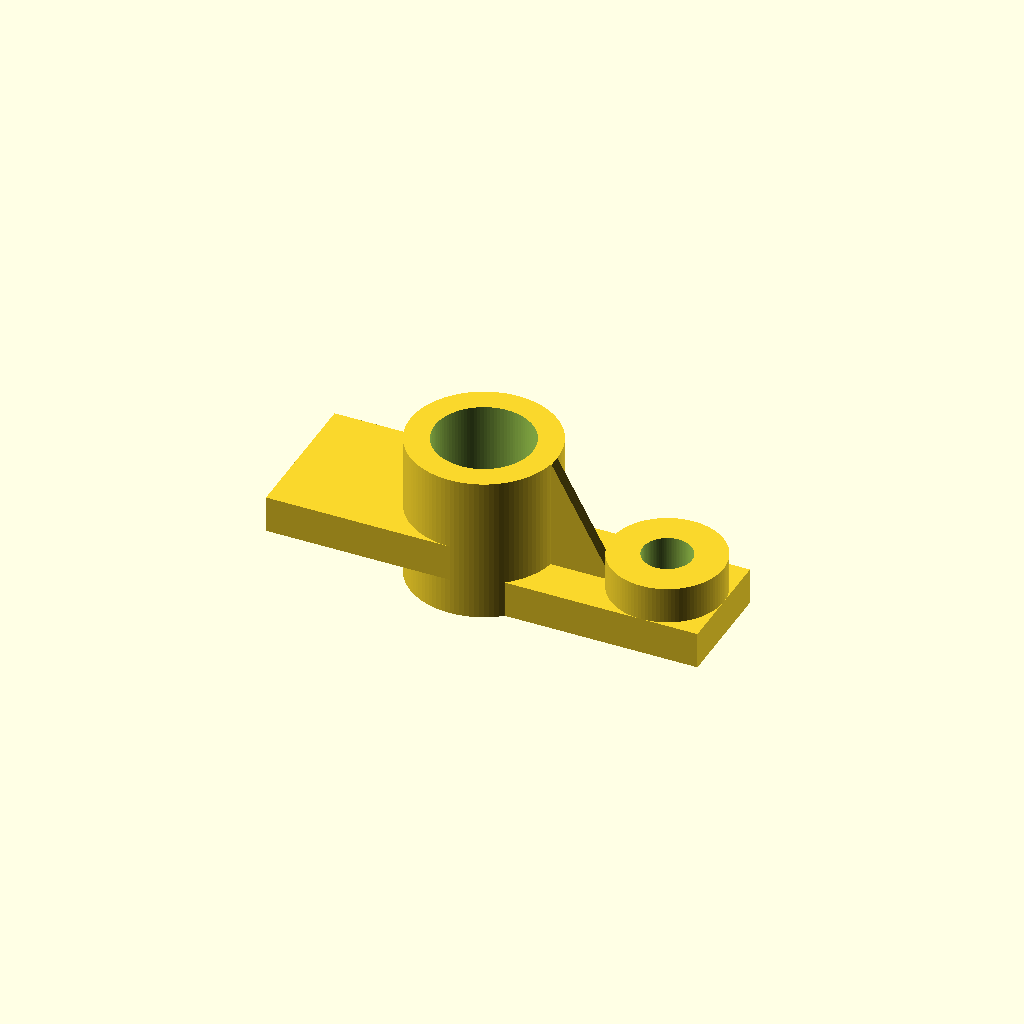
Cell 1: rendered with the file's own defaults.
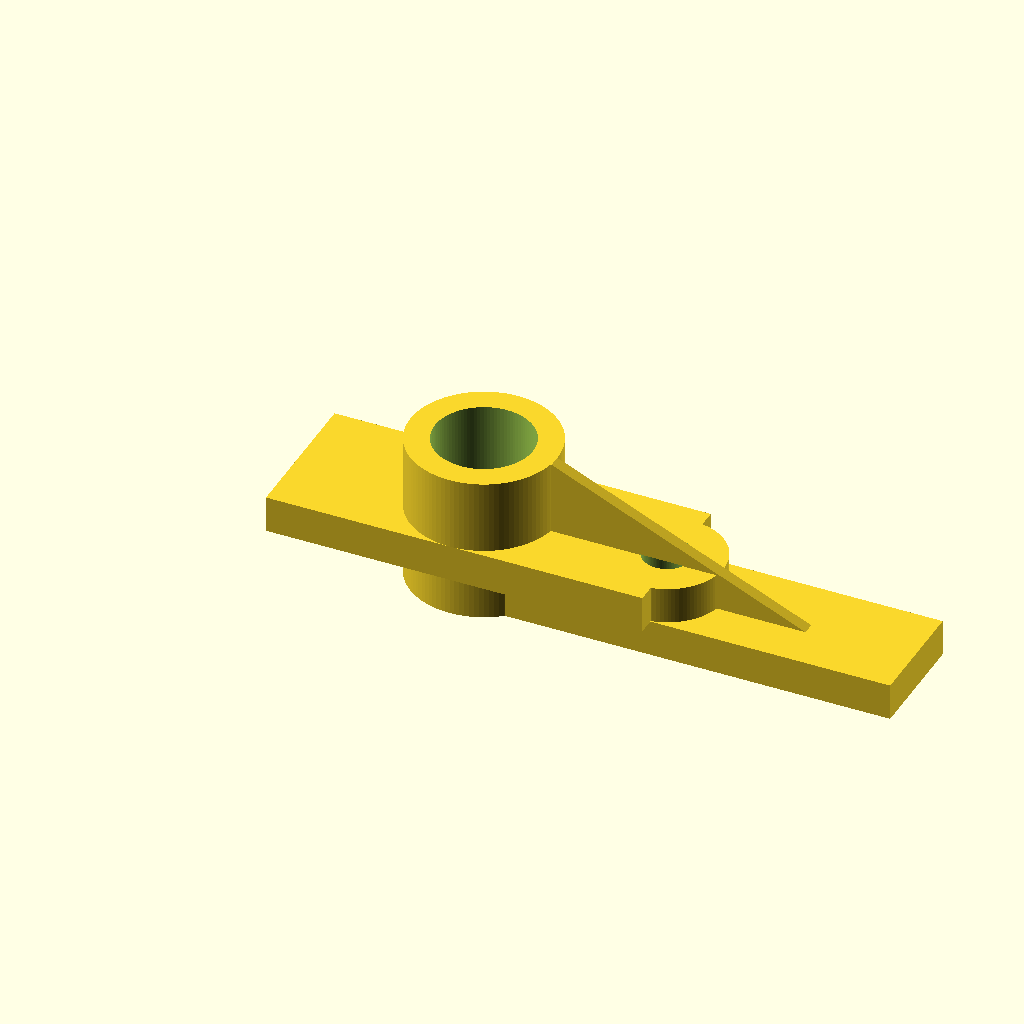
Cell 2: base_length = 0.682704 (everything else at default).
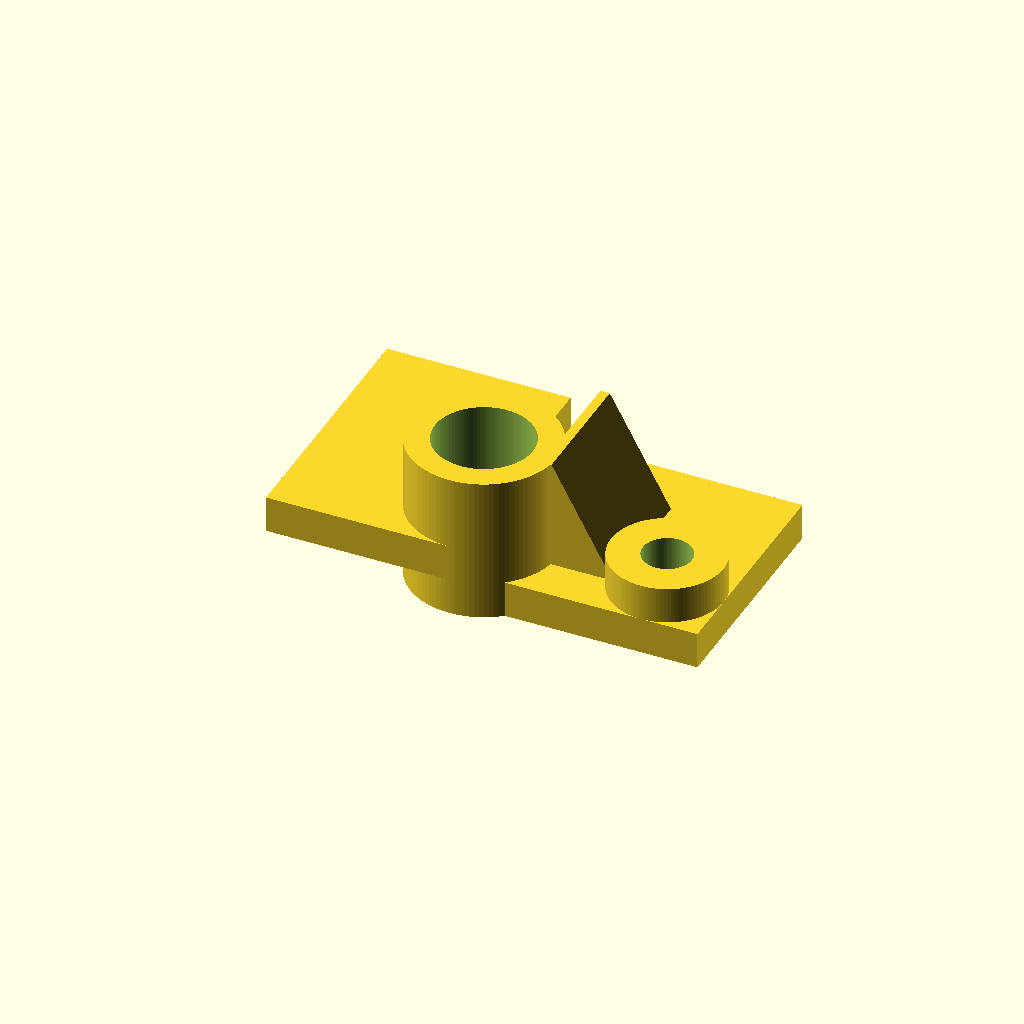
Cell 3 — base_width set to 0.398844, the other parameters unchanged.
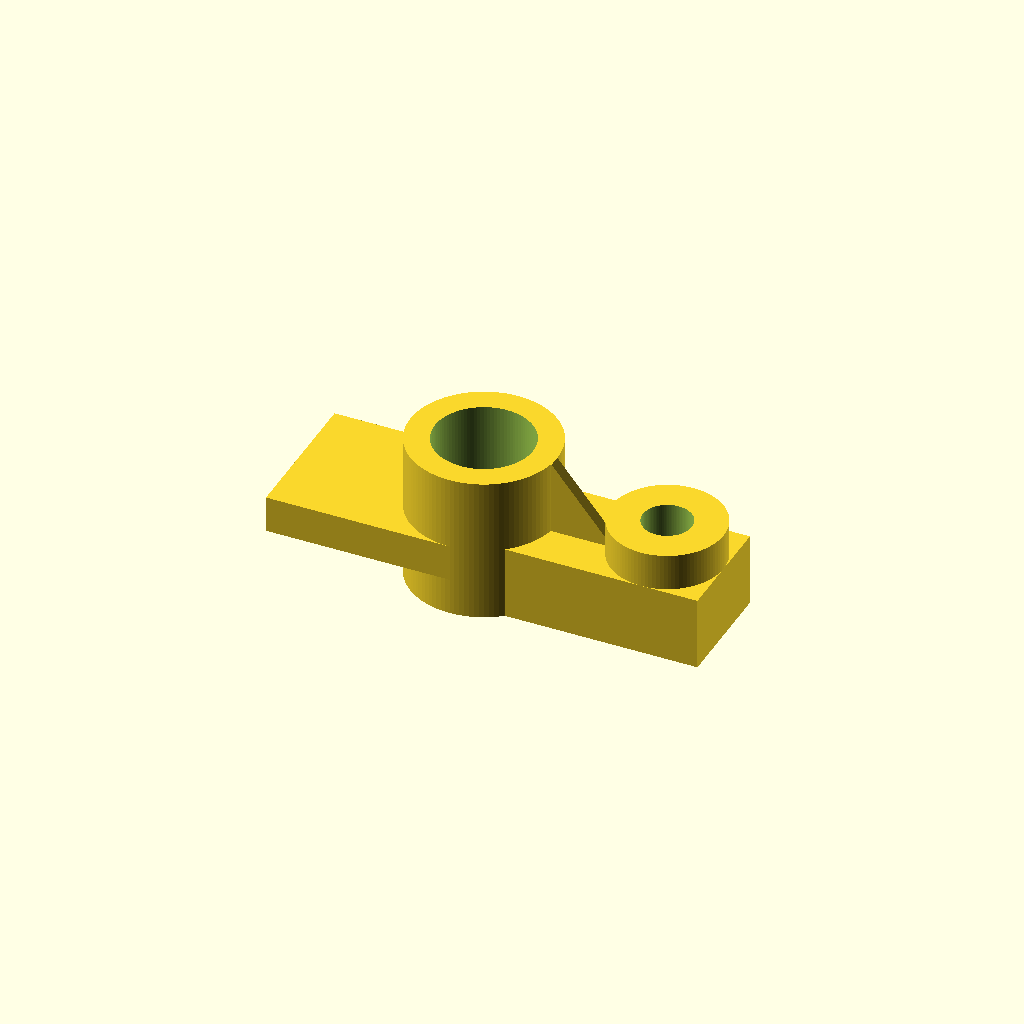
Cell 4: base_height = 0.130058 (everything else at default).
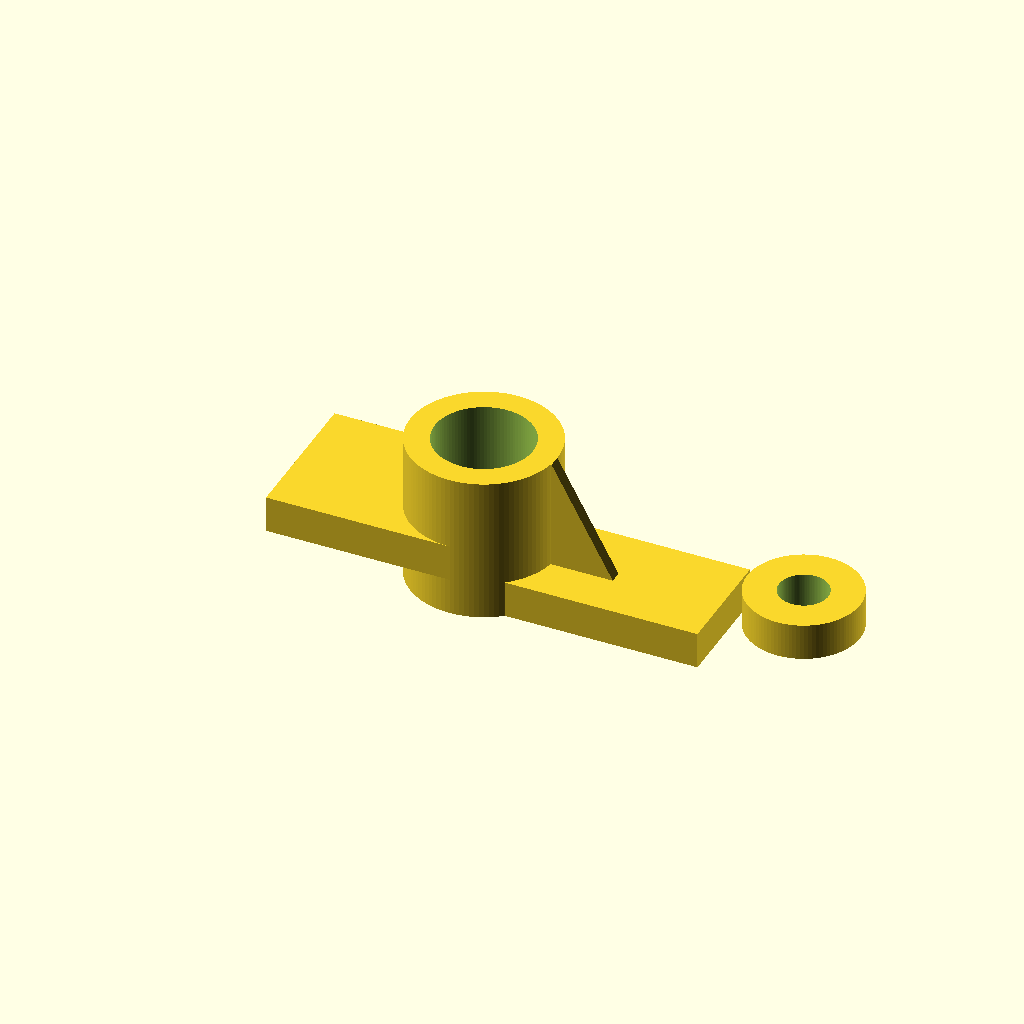
Cell 5: the same model with ring_cx = 0.4832.
All cells are drawn from one camera (rotation 55°, 0°, 25°, orthographic, colour scheme Cornfield), so only the parameter changes between them.
The OpenSCAD source (projects/P3D-Bench/demo/text_live_fixed100_v1/assets/e13e72fb7ac9c96a934335cf2e33d2d12363a7e5019d1812aa3b590180b6f777.scad):
// ---------------------------------------------------------------------------
// Bracket: base plate + low annular ring boss + tall hollow sleeve
//          + stepped arm tier + triangular web
// All dimensions in millimeters. Origin at base left-front-bottom corner.
// ---------------------------------------------------------------------------
$fn = 100;
eps = 0.001;

// --- Base plate ---
base_length = 0.341352;   // X extent
base_width  = 0.199422;   // Y extent
base_height = 0.065029;   // Z extent

// --- Low annular ring boss on top of base ---
ring_cx        = 0.2416;  // center X from base left edge
ring_cy        = 0.0997;  // center Y from base front edge
ring_r_outer   = 0.0997;
ring_r_inner   = 0.0434;  // open through-profile radius
ring_thickness = 0.065;   // main extrusion depth

// --- Tall hollow sleeve (concentric annular cylinder) ---
sleeve_cx      = -0.0834;  // center X from base left edge (overhangs left)
sleeve_cy      = 0.0998;   // center Y from base front edge
sleeve_r_outer = 0.1301;
sleeve_r_inner = 0.0867;   // bore radius
sleeve_top     = 0.260116; // upward reach from base datum (Z = 0)

// --- Stepped arm tier (lower band 0..0.065 cut away from underside) ---
arm_x0     = -0.4086;               // left edge, base left reference
arm_x1     = base_length - 0.4248;  // right edge, base right reference
arm_y0     = -0.0303;               // front edge, base front reference
arm_y1     = base_width + 0.0304;   // back edge, base back reference
arm_bottom = 0.065;                 // underside band removed (0 to 0.065)
arm_top    = 0.130058;              // top of raised tier

// --- Triangular web on upper side ---
web_x0       = 0.0466;              // left end, base left reference
web_x1       = base_length - 0.1863;// right end, base right reference
web_y0       = 0.0781;              // front face, base front reference
web_y1       = base_width - 0.0996; // back face, base back reference
web_base     = base_height;         // rests on base top
web_top      = sleeve_top;          // rises to the 0.2601 sleeve tier
web_strap_x  = 0.030;               // strap depth into sleeve wall (robust union)

// --- Modules ---
module base_plate() {
    cube([base_length, base_width, base_height]);
}

module ring_boss() {
    // Solid boss; the inner opening is cut later at assembly level
    translate([ring_cx, ring_cy, base_height])
        cylinder(h = ring_thickness, r = ring_r_outer);
}

module sleeve_outer() {
    // Full-height outer cylinder from base datum up to the sleeve tier
    translate([sleeve_cx, sleeve_cy, 0])
        cylinder(h = sleeve_top, r = sleeve_r_outer);
}

module arm_tier() {
    // Raised tier only (lower band already removed)
    translate([arm_x0, arm_y0, arm_bottom])
        cube([arm_x1 - arm_x0, arm_y1 - arm_y0, arm_top - arm_bottom]);
}

module web() {
    // Vertical strap merging the web into the sleeve wall
    translate([web_strap_x, web_y0, web_base])
        cube([web_x0 - web_strap_x, web_y1 - web_y0, web_top - web_base]);
    // Triangular side profile in XZ, extruded across the web thickness in Y
    translate([0, web_y1, 0])
        rotate([90, 0, 0])
            linear_extrude(height = web_y1 - web_y0)
                polygon([[web_x0, web_base],
                         [web_x0, web_top],
                         [web_x1, web_base]]);
}

// --- Assembly ---
difference() {
    union() {
        base_plate();
        ring_boss();
        sleeve_outer();
        arm_tier();
        web();
    }
    // Ring inner profile open through ring and base
    translate([ring_cx, ring_cy, -eps])
        cylinder(h = base_height + ring_thickness + 2*eps, r = ring_r_inner);
    // Sleeve bore open through full height
    translate([sleeve_cx, sleeve_cy, -eps])
        cylinder(h = sleeve_top + 2*eps, r = sleeve_r_inner);
}
Customizer parameters (derived from the source; name, type, default, range or options):
eps: number, default 0.001
base_length: number, default 0.341352
base_width: number, default 0.199422
base_height: number, default 0.065029
ring_cx: number, default 0.2416
ring_cy: number, default 0.0997
ring_r_outer: number, default 0.0997
ring_r_inner: number, default 0.0434
ring_thickness: number, default 0.065
sleeve_cx: number, default -0.0834
sleeve_cy: number, default 0.0998
sleeve_r_outer: number, default 0.1301
sleeve_r_inner: number, default 0.0867
sleeve_top: number, default 0.260116
arm_x0: number, default -0.4086
arm_y0: number, default -0.0303
arm_bottom: number, default 0.065
arm_top: number, default 0.130058
web_x0: number, default 0.0466
web_y0: number, default 0.0781
web_strap_x: number, default 0.03
